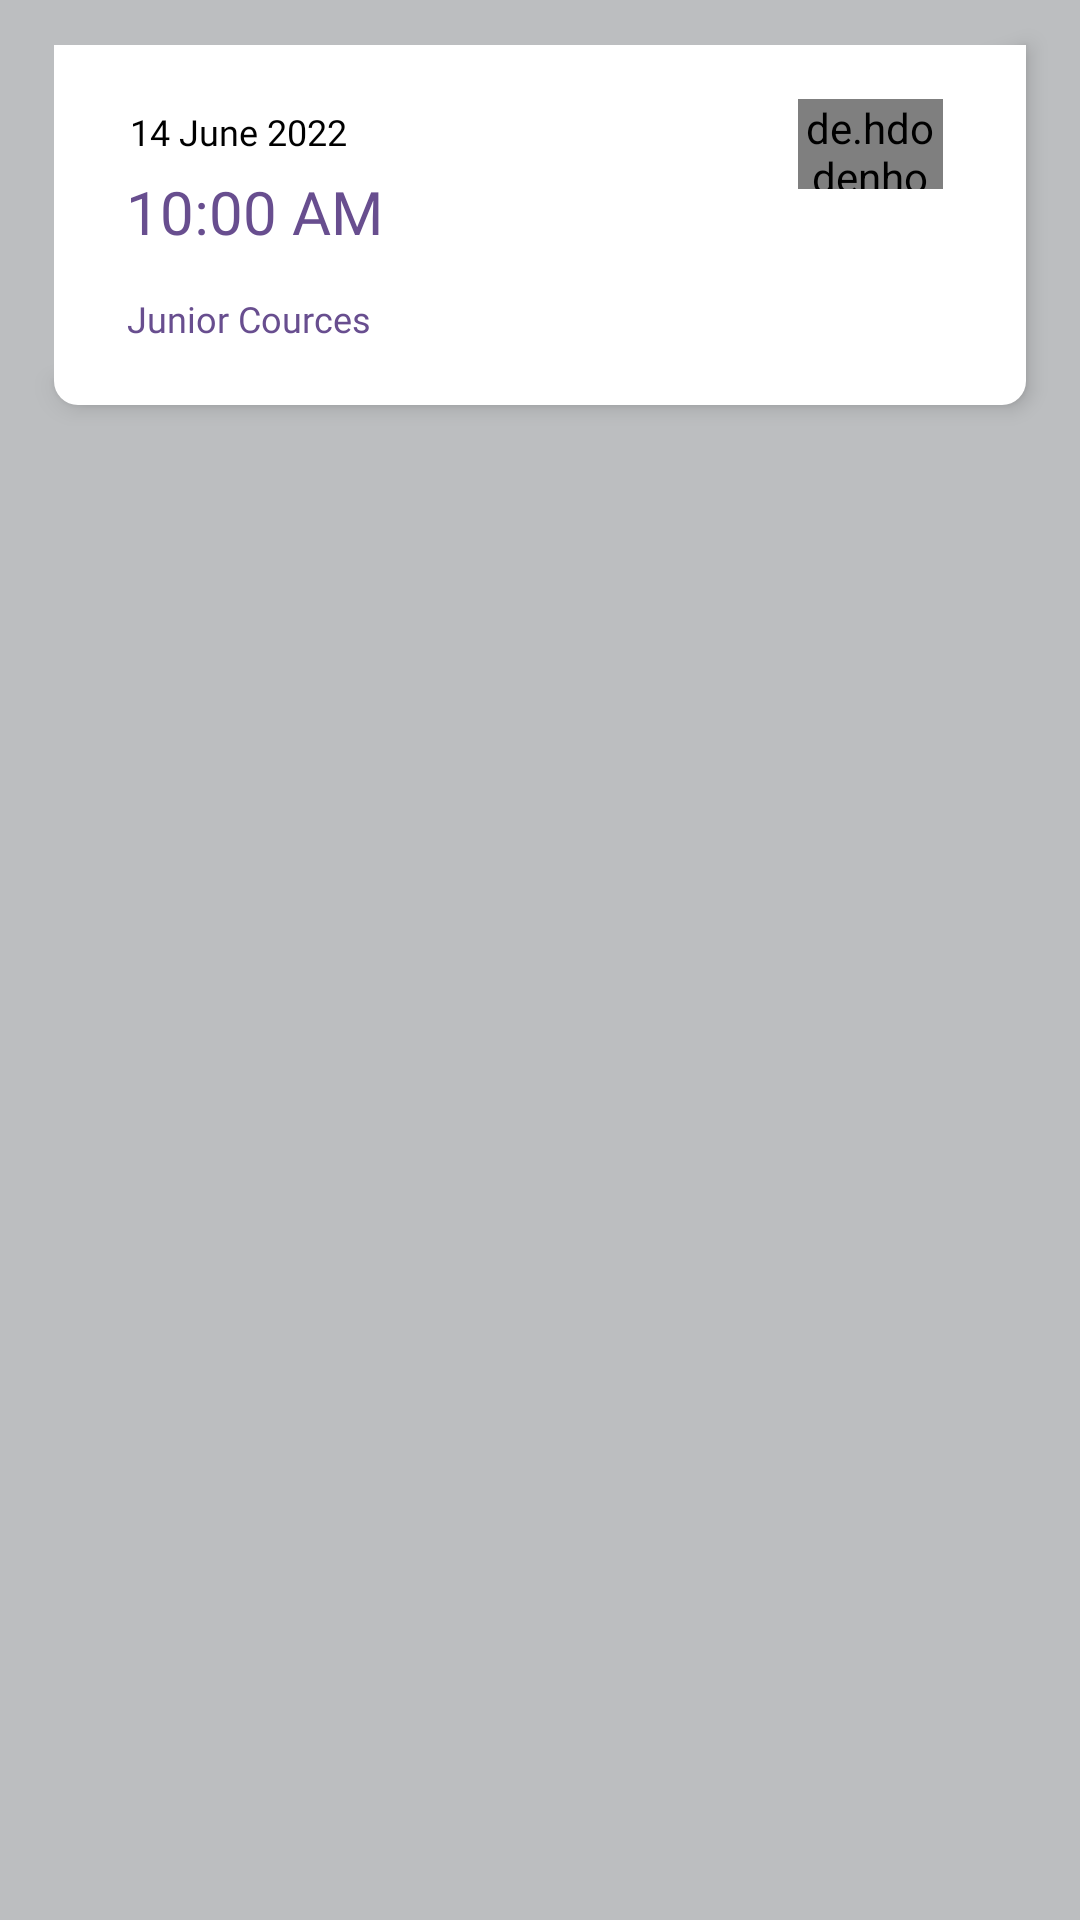

Produce the Android XML layout that renders to this screen, including the resource entries it uses.
<!-- AndroidManifest.xml: application theme Theme.Yamaha -->
<!-- res/layout/event_list_view_holder.xml -->
<?xml version="1.0" encoding="utf-8"?>
<androidx.constraintlayout.widget.ConstraintLayout xmlns:android="http://schemas.android.com/apk/res/android"
    android:layout_width="match_parent"
    android:layout_height="145dp"

    android:background="@color/dark_white_schedule_list"
    xmlns:app="http://schemas.android.com/apk/res-auto">

    <androidx.constraintlayout.widget.ConstraintLayout
        android:layout_width="0dp"
        android:layout_height="120dp"

        app:layout_constraintWidth_percent="0.9"
        app:layout_constraintTop_toTopOf="parent"
        app:layout_constraintStart_toStartOf="parent"
        app:layout_constraintEnd_toEndOf="parent"
        android:layout_marginTop="15dp"
        android:elevation="4dp"
        android:background="@drawable/custom_bg_event_list"
        >
        <de.hdodenhof.circleimageview.CircleImageView
            android:id="@+id/cross_image"
            android:layout_width="0dp"
            android:layout_height="0dp"

            app:layout_constraintHeight_percent="0.25"
            app:layout_constraintWidth_percent="0.15"

            android:src="@drawable/ic_launcher_background"

            app:layout_constraintTop_toTopOf="parent"
            app:layout_constraintStart_toStartOf="parent"
            app:layout_constraintEnd_toEndOf="parent"
            app:layout_constraintBottom_toBottomOf="parent"
            app:layout_constraintVertical_bias="0.2"
            app:layout_constraintHorizontal_bias="0.9"



            ></de.hdodenhof.circleimageview.CircleImageView>

        <androidx.appcompat.widget.AppCompatTextView
            android:id="@+id/text_1"
            android:layout_width="wrap_content"
            android:layout_height="wrap_content"

            app:layout_constraintTop_toTopOf="parent"
            app:layout_constraintStart_toStartOf="parent"
            app:layout_constraintEnd_toEndOf="parent"
            app:layout_constraintBottom_toBottomOf="parent"
            app:layout_constraintVertical_bias="0.2"
            app:layout_constraintHorizontal_bias="0.1"

            android:text="14 June 2022"
            android:fontFamily="@font/daxcompact_medium"
            android:textColor="@color/black"
            android:textSize="@dimen/default_text_size_12dp"

            ></androidx.appcompat.widget.AppCompatTextView>
        <androidx.appcompat.widget.AppCompatTextView
            android:id="@+id/text_2"
            android:layout_width="wrap_content"
            android:layout_height="wrap_content"


            app:layout_constraintStart_toStartOf="parent"
            app:layout_constraintEnd_toEndOf="parent"
            app:layout_constraintTop_toBottomOf="@+id/text_1"
            app:layout_constraintVertical_bias="0.2"
            app:layout_constraintHorizontal_bias="0.1"

            android:layout_marginTop="5dp"

            android:text="10:00 AM"
            android:fontFamily="@font/daxcompact_medium"
            android:textColor="@color/purple_app_theam_color"
            android:textSize="@dimen/heading_extra_20dp"

            ></androidx.appcompat.widget.AppCompatTextView>
        <androidx.appcompat.widget.AppCompatTextView
            android:id="@+id/text_3"
            android:layout_width="wrap_content"
            android:layout_height="wrap_content"

            app:layout_constraintTop_toTopOf="parent"
            app:layout_constraintStart_toStartOf="parent"
            app:layout_constraintEnd_toEndOf="parent"
            app:layout_constraintBottom_toBottomOf="parent"
            app:layout_constraintVertical_bias="0.8"
            app:layout_constraintHorizontal_bias="0.1"

            android:text="@string/juniour_course"
            android:fontFamily="@font/daxcompact_medium"
            android:textColor="@color/purple_app_theam_color"
            android:textSize="@dimen/default_text_size_12dp"

            ></androidx.appcompat.widget.AppCompatTextView>
    </androidx.constraintlayout.widget.ConstraintLayout>


</androidx.constraintlayout.widget.ConstraintLayout>
<!-- resources referenced by this layout -->
<resources>
  <color name="black">#FF000000</color>
  <color name="dark_white_schedule_list">#BCBEC0</color>
  <color name="purple_app_theam_color">#684E8F</color>
  <dimen name="default_text_size_12dp">12dp</dimen>
  <dimen name="heading_extra_20dp">20dp</dimen>
  <!-- drawable custom_bg_event_list (drawable) -->
  <?xml version="1.0" encoding="utf-8"?>
  <shape xmlns:android="http://schemas.android.com/apk/res/android" android:shape="rectangle">
  
  
      <solid android:color="@color/white"></solid>
      <corners android:bottomLeftRadius="8dp" android:bottomRightRadius="8dp"></corners>
  
  </shape>
  <string name="juniour_course">Junior Cources</string>
  <style name="Theme.Yamaha" parent="Theme.MaterialComponents.DayNight.NoActionBar.Bridge">
          
          <item name="colorPrimary">@color/purple_500</item>
          <item name="colorPrimaryVariant">@color/black</item>
          <item name="colorOnPrimary">@color/white</item>
          
          <item name="colorSecondary">@color/teal_200</item>
          <item name="colorSecondaryVariant">@color/teal_700</item>
          <item name="colorOnSecondary">@color/black</item>
          
          <item name="android:statusBarColor" tools:targetApi="l">?attr/colorPrimaryVariant</item>
          
          <item name="android:windowAnimationStyle">@style/MyCustomActivityAnimation</item>
      </style>
  <color name="white">#FFFFFFFF</color>
  <color name="purple_500">#FF6200EE</color>
  <color name="teal_200">#FF03DAC5</color>
  <color name="teal_700">#FF018786</color>
  <style name="MyCustomActivityAnimation" parent="@android:style/Animation.Activity">
          <item name="android:activityOpenEnterAnimation">
              @anim/slid_in_right
          </item>
          <item name="android:activityOpenExitAnimation">
              @anim/slide_out_left
          </item>
          <item name="android:activityCloseEnterAnimation">
              @anim/slide_in_left
          </item>
          <item name="android:activityCloseExitAnimation">
              @anim/slide_out_rigth
          </item>
      </style>
</resources>
